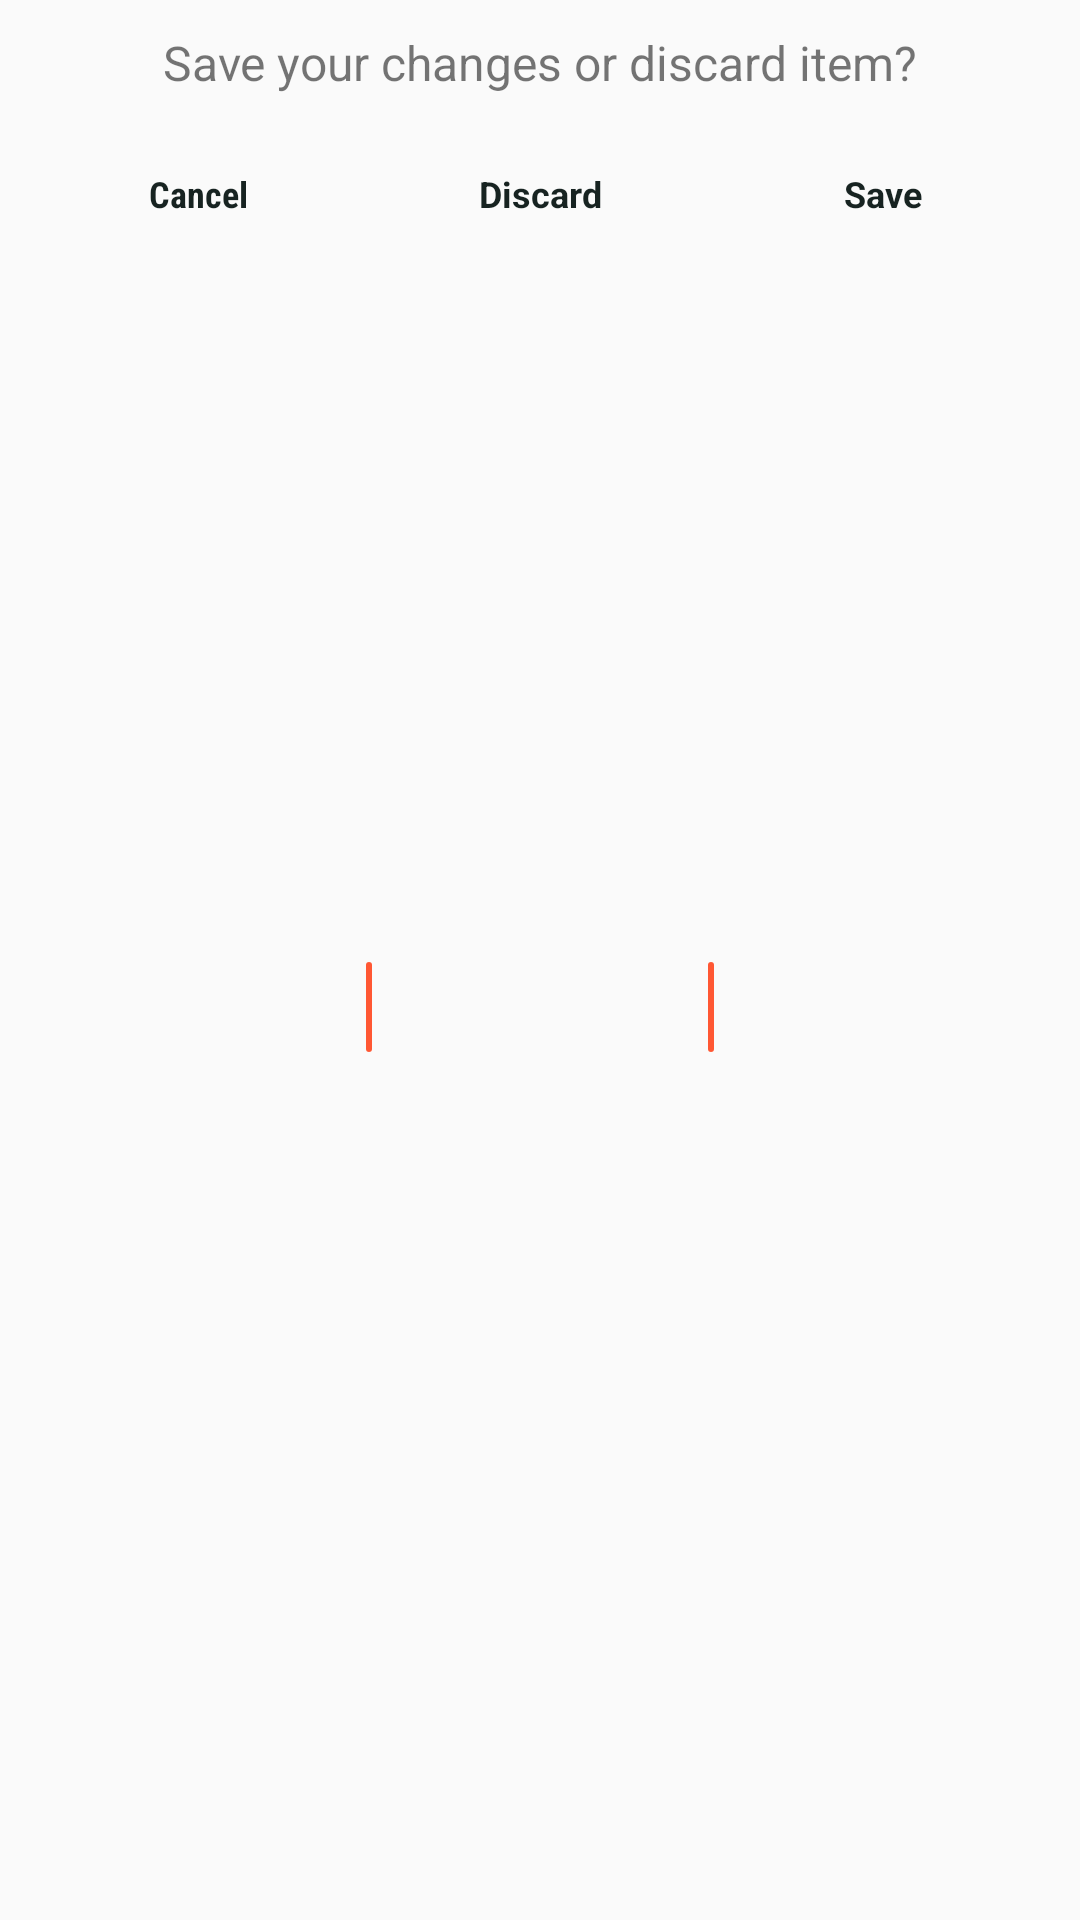

Produce the Android XML layout that renders to this screen, including the resource entries it uses.
<!-- AndroidManifest.xml: application theme AppTheme -->
<!-- res/layout/dialog_leave_page.xml -->
<?xml version="1.0" encoding="utf-8"?>
<LinearLayout xmlns:android="http://schemas.android.com/apk/res/android"
    android:id="@+id/dialogBackButton"
    android:layout_width="match_parent"
    android:layout_height="wrap_content"
    android:hapticFeedbackEnabled="true"
    style="@drawable/alert_dialog"
    android:orientation="vertical"
    >

    <TextView
        android:id="@+id/textView"
        android:layout_width="wrap_content"
        android:layout_height="wrap_content"
        android:layout_gravity="center"
        android:layout_marginTop="10dp"
        android:text="@string/leaving_alert"
        android:textSize="16sp" />

    <LinearLayout xmlns:android="http://schemas.android.com/apk/res/android"
        android:layout_width="match_parent"
        android:layout_height="wrap_content"
        android:layout_margin="10dp"
        android:layout_weight="3"
        android:orientation="horizontal">

        <TextView
            android:id="@+id/cancelTextView"
            style="@android:style/Widget.Button"
            android:layout_width="fill_parent"
            android:layout_height="46dp"
            android:layout_marginLeft="10dp"
            android:layout_marginRight="10dp"
            android:layout_weight="1"
            android:background="@drawable/back_pressed"
            android:fontFamily="sans-serif-condensed"
            android:gravity="center"
            android:text="@string/cancel"
            android:textColor="@color/text_buttton"
            android:textSize="12sp"
            android:textStyle="bold" />


        <View
            android:id="@+id/divider1"
            android:layout_width="2dp"
            android:layout_height="30dp"
            android:layout_gravity="center"
            android:background="@drawable/boarder"
            android:visibility="visible" />

        <TextView
            android:id="@+id/discardTextView"
            style="@android:style/Widget.Button"
            android:layout_width="fill_parent"
            android:layout_height="46dp"
            android:layout_marginLeft="10dp"
            android:layout_marginRight="10dp"
            android:layout_weight="1"
            android:background="@drawable/back_pressed"
            android:gravity="center"
            android:text="@string/discard"
            android:textColor="@color/text_buttton"
            android:textSize="12sp"
            android:textStyle="bold" />

        <View
            android:id="@+id/divider2"
            android:layout_width="2dp"
            android:layout_height="30dp"
            android:layout_gravity="center"
            android:background="@drawable/boarder"
            android:visibility="visible" />

        <TextView
            android:id="@+id/saveTextView"
            style="@android:style/Widget.Button"
            android:layout_width="fill_parent"
            android:layout_height="46dp"
            android:layout_marginLeft="10dp"
            android:layout_marginRight="10dp"
            android:layout_weight="1"
            android:background="@drawable/back_pressed"
            android:gravity="center"
            android:text="@string/save"
            android:textColor="@color/text_buttton"
            android:textSize="12sp"
            android:textStyle="bold" />
    </LinearLayout>

</LinearLayout>
<!-- resources referenced by this layout -->
<resources>
  <!-- drawable alert_dialog (drawable) -->
  <?xml version="1.0" encoding="utf-8"?>
  <selector xmlns:android="http://schemas.android.com/apk/res/android">
      <item android:state_enabled="true">
          <shape xmlns:android="http://schemas.android.com/apk/res/android"
              android:shape="rectangle">
              <solid android:color="#fdf2df"/>
              <corners android:radius="100dp"/>
          </shape>
      </item>
  
  
  </selector>
  <!-- drawable back_pressed (drawable) -->
  <selector xmlns:android="http://schemas.android.com/apk/res/android">
      <item android:state_pressed="true" >
          <shape xmlns:android="http://schemas.android.com/apk/res/android"
              android:shape="rectangle">
              <solid android:color="#FF5733"/>
              <corners android:radius="40dp"/>
  
          </shape>
      </item>
      <item android:state_selected="true" >
          <shape xmlns:android="http://schemas.android.com/apk/res/android"
              android:shape="rectangle">
              <corners android:radius="40dp"/>
          </shape>
      </item>
      <item android:state_enabled="true" >
          <shape xmlns:android="http://schemas.android.com/apk/res/android"
              android:shape="rectangle">
              <corners android:radius="40dp"/>
          </shape>
      </item>
  
  </selector>
  <!-- drawable boarder (drawable) -->
  <selector xmlns:android="http://schemas.android.com/apk/res/android">
      <item android:state_enabled="true" >
          <shape xmlns:android="http://schemas.android.com/apk/res/android"
              android:shape="rectangle">
              <solid
                  android:color="#FF5733"/>
              <corners android:radius="40dp"/>
          </shape>
      </item>
  
  </selector>
  <string name="cancel">Cancel</string>
  <string name="discard">Discard</string>
  <string name="leaving_alert">Save your changes or discard item?</string>
  <string name="save">Save</string>
  <style name="AppTheme" parent="Theme.AppCompat.Light.NoActionBar">
          
          <item name="colorPrimary">@color/colorPrimary</item>
          <item name="colorPrimaryDark">@color/colorPrimaryDark</item>
          <item name="colorAccent">@color/colorAccent</item>
          <item name="android:colorForeground">@color/foreground_material_light</item>
      </style>
  <color name="colorPrimary">#172321</color>
  <color name="colorPrimaryDark">#172321</color>
  <color name="colorAccent">#FF5733</color>
</resources>
